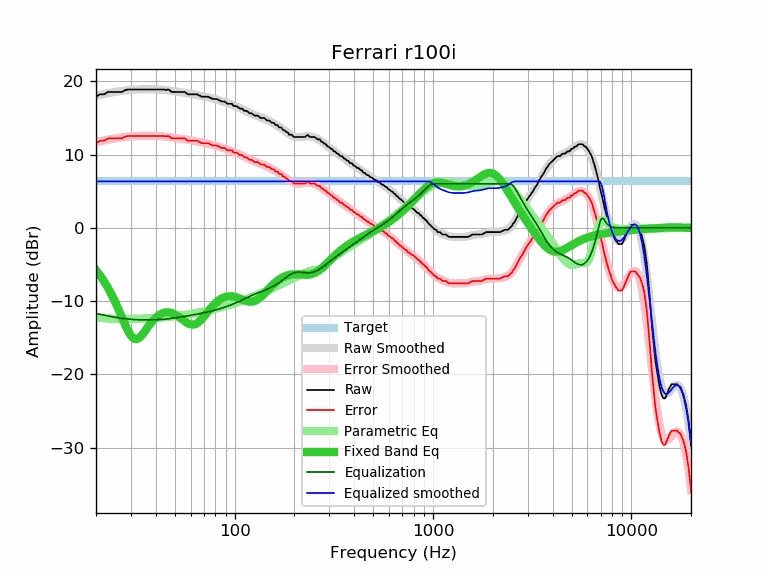

The table this chart was drawn from, first rows:
frequency, raw, error, smoothed, error_smoothed, equalization, parametric_eq, equalized_raw, equalized_smoothed, target
20, 17.90, 11.56, 18.03, 11.69, -11.69, -5.79, 6.21, 6.34, 6.34
21, 18.23, 11.89, 18.15, 11.81, -11.81, -6.53, 6.42, 6.34, 6.34
22, 18.23, 11.89, 18.27, 11.93, -11.93, -7.34, 6.30, 6.34, 6.34
23, 18.55, 12.21, 18.37, 12.03, -12.03, -8.21, 6.52, 6.34, 6.34
24, 18.55, 12.21, 18.47, 12.12, -12.12, -9.14, 6.42, 6.34, 6.34
25, 18.55, 12.21, 18.55, 12.21, -12.21, -10.13, 6.34, 6.34, 6.34
26, 18.55, 12.21, 18.63, 12.28, -12.28, -11.16, 6.26, 6.34, 6.34
27, 18.55, 12.21, 18.69, 12.35, -12.35, -12.19, 6.20, 6.34, 6.34
28, 18.78, 12.44, 18.74, 12.40, -12.40, -13.19, 6.38, 6.34, 6.34
29, 18.88, 12.54, 18.79, 12.45, -12.45, -14.06, 6.43, 6.34, 6.34
30, 18.88, 12.54, 18.83, 12.48, -12.48, -14.73, 6.40, 6.34, 6.34
31, 18.88, 12.54, 18.85, 12.51, -12.51, -15.11, 6.37, 6.34, 6.34
32, 18.88, 12.54, 18.87, 12.53, -12.53, -15.20, 6.35, 6.34, 6.34
33, 18.88, 12.54, 18.89, 12.55, -12.55, -15.02, 6.33, 6.34, 6.34
34, 18.88, 12.54, 18.90, 12.56, -12.56, -14.67, 6.32, 6.34, 6.34
35, 18.88, 12.54, 18.91, 12.56, -12.56, -14.24, 6.31, 6.34, 6.34
36, 18.88, 12.54, 18.91, 12.57, -12.57, -13.78, 6.31, 6.34, 6.34
37, 18.88, 12.54, 18.91, 12.57, -12.57, -13.33, 6.31, 6.34, 6.34
38, 18.88, 12.54, 18.91, 12.56, -12.56, -12.92, 6.31, 6.34, 6.34
39, 18.88, 12.54, 18.90, 12.56, -12.56, -12.57, 6.32, 6.34, 6.34
40, 18.88, 12.54, 18.89, 12.55, -12.55, -12.27, 6.33, 6.34, 6.34
41, 18.88, 12.54, 18.88, 12.54, -12.54, -12.02, 6.34, 6.34, 6.34
42, 18.88, 12.54, 18.86, 12.52, -12.52, -11.83, 6.36, 6.34, 6.34
43, 18.88, 12.54, 18.84, 12.50, -12.50, -11.69, 6.38, 6.34, 6.34
44, 18.88, 12.54, 18.82, 12.48, -12.48, -11.59, 6.40, 6.34, 6.34
45, 18.80, 12.46, 18.79, 12.45, -12.45, -11.54, 6.35, 6.34, 6.34
46, 18.88, 12.54, 18.76, 12.42, -12.42, -11.53, 6.46, 6.34, 6.34
47, 18.80, 12.46, 18.73, 12.39, -12.39, -11.56, 6.41, 6.34, 6.34
48, 18.56, 12.22, 18.70, 12.35, -12.35, -11.62, 6.20, 6.34, 6.34
49, 18.55, 12.21, 18.66, 12.32, -12.32, -11.71, 6.23, 6.34, 6.34
50, 18.55, 12.21, 18.63, 12.28, -12.28, -11.82, 6.26, 6.34, 6.34
51, 18.55, 12.21, 18.59, 12.25, -12.25, -11.96, 6.30, 6.34, 6.34
52, 18.55, 12.21, 18.56, 12.22, -12.22, -12.11, 6.33, 6.34, 6.34
53, 18.55, 12.21, 18.52, 12.18, -12.18, -12.27, 6.37, 6.34, 6.34
54, 18.55, 12.21, 18.49, 12.15, -12.15, -12.43, 6.40, 6.34, 6.34
55, 18.55, 12.21, 18.46, 12.11, -12.11, -12.60, 6.43, 6.34, 6.34
56, 18.55, 12.21, 18.42, 12.08, -12.08, -12.75, 6.47, 6.34, 6.34
57, 18.40, 12.06, 18.39, 12.05, -12.05, -12.89, 6.35, 6.34, 6.34
58, 18.23, 11.89, 18.36, 12.01, -12.01, -13.02, 6.21, 6.34, 6.34
59, 18.23, 11.89, 18.32, 11.98, -11.98, -13.11, 6.25, 6.34, 6.34
60, 18.23, 11.89, 18.29, 11.95, -11.95, -13.17, 6.28, 6.34, 6.34
61, 18.23, 11.89, 18.25, 11.91, -11.91, -13.20, 6.32, 6.34, 6.34
62, 18.23, 11.89, 18.22, 11.88, -11.88, -13.20, 6.35, 6.34, 6.34
63, 18.23, 11.89, 18.18, 11.84, -11.84, -13.15, 6.39, 6.34, 6.34
64, 18.23, 11.89, 18.15, 11.81, -11.81, -13.07, 6.42, 6.34, 6.34
65, 18.22, 11.88, 18.11, 11.77, -11.77, -12.96, 6.45, 6.34, 6.34
66, 18.07, 11.73, 18.08, 11.74, -11.74, -12.83, 6.33, 6.34, 6.34
67, 18.04, 11.70, 18.04, 11.70, -11.70, -12.67, 6.34, 6.34, 6.34
68, 17.90, 11.56, 18.01, 11.67, -11.67, -12.49, 6.23, 6.34, 6.34
69, 17.90, 11.56, 17.97, 11.63, -11.63, -12.30, 6.27, 6.34, 6.34
70, 17.90, 11.56, 17.94, 11.60, -11.60, -12.10, 6.30, 6.34, 6.34
71, 17.90, 11.56, 17.90, 11.56, -11.56, -11.90, 6.34, 6.34, 6.34
72, 17.90, 11.56, 17.87, 11.52, -11.52, -11.69, 6.37, 6.34, 6.34
73, 17.90, 11.56, 17.83, 11.49, -11.49, -11.49, 6.41, 6.34, 6.34
74, 17.89, 11.55, 17.79, 11.45, -11.45, -11.29, 6.44, 6.34, 6.34
75, 17.74, 11.40, 17.76, 11.42, -11.42, -11.10, 6.32, 6.34, 6.34
76, 17.74, 11.40, 17.72, 11.38, -11.38, -10.91, 6.36, 6.34, 6.34
77, 17.60, 11.26, 17.68, 11.34, -11.34, -10.74, 6.26, 6.34, 6.34
78, 17.58, 11.24, 17.64, 11.30, -11.30, -10.57, 6.28, 6.34, 6.34
79, 17.58, 11.24, 17.60, 11.26, -11.26, -10.42, 6.32, 6.34, 6.34
... 553 more rows
